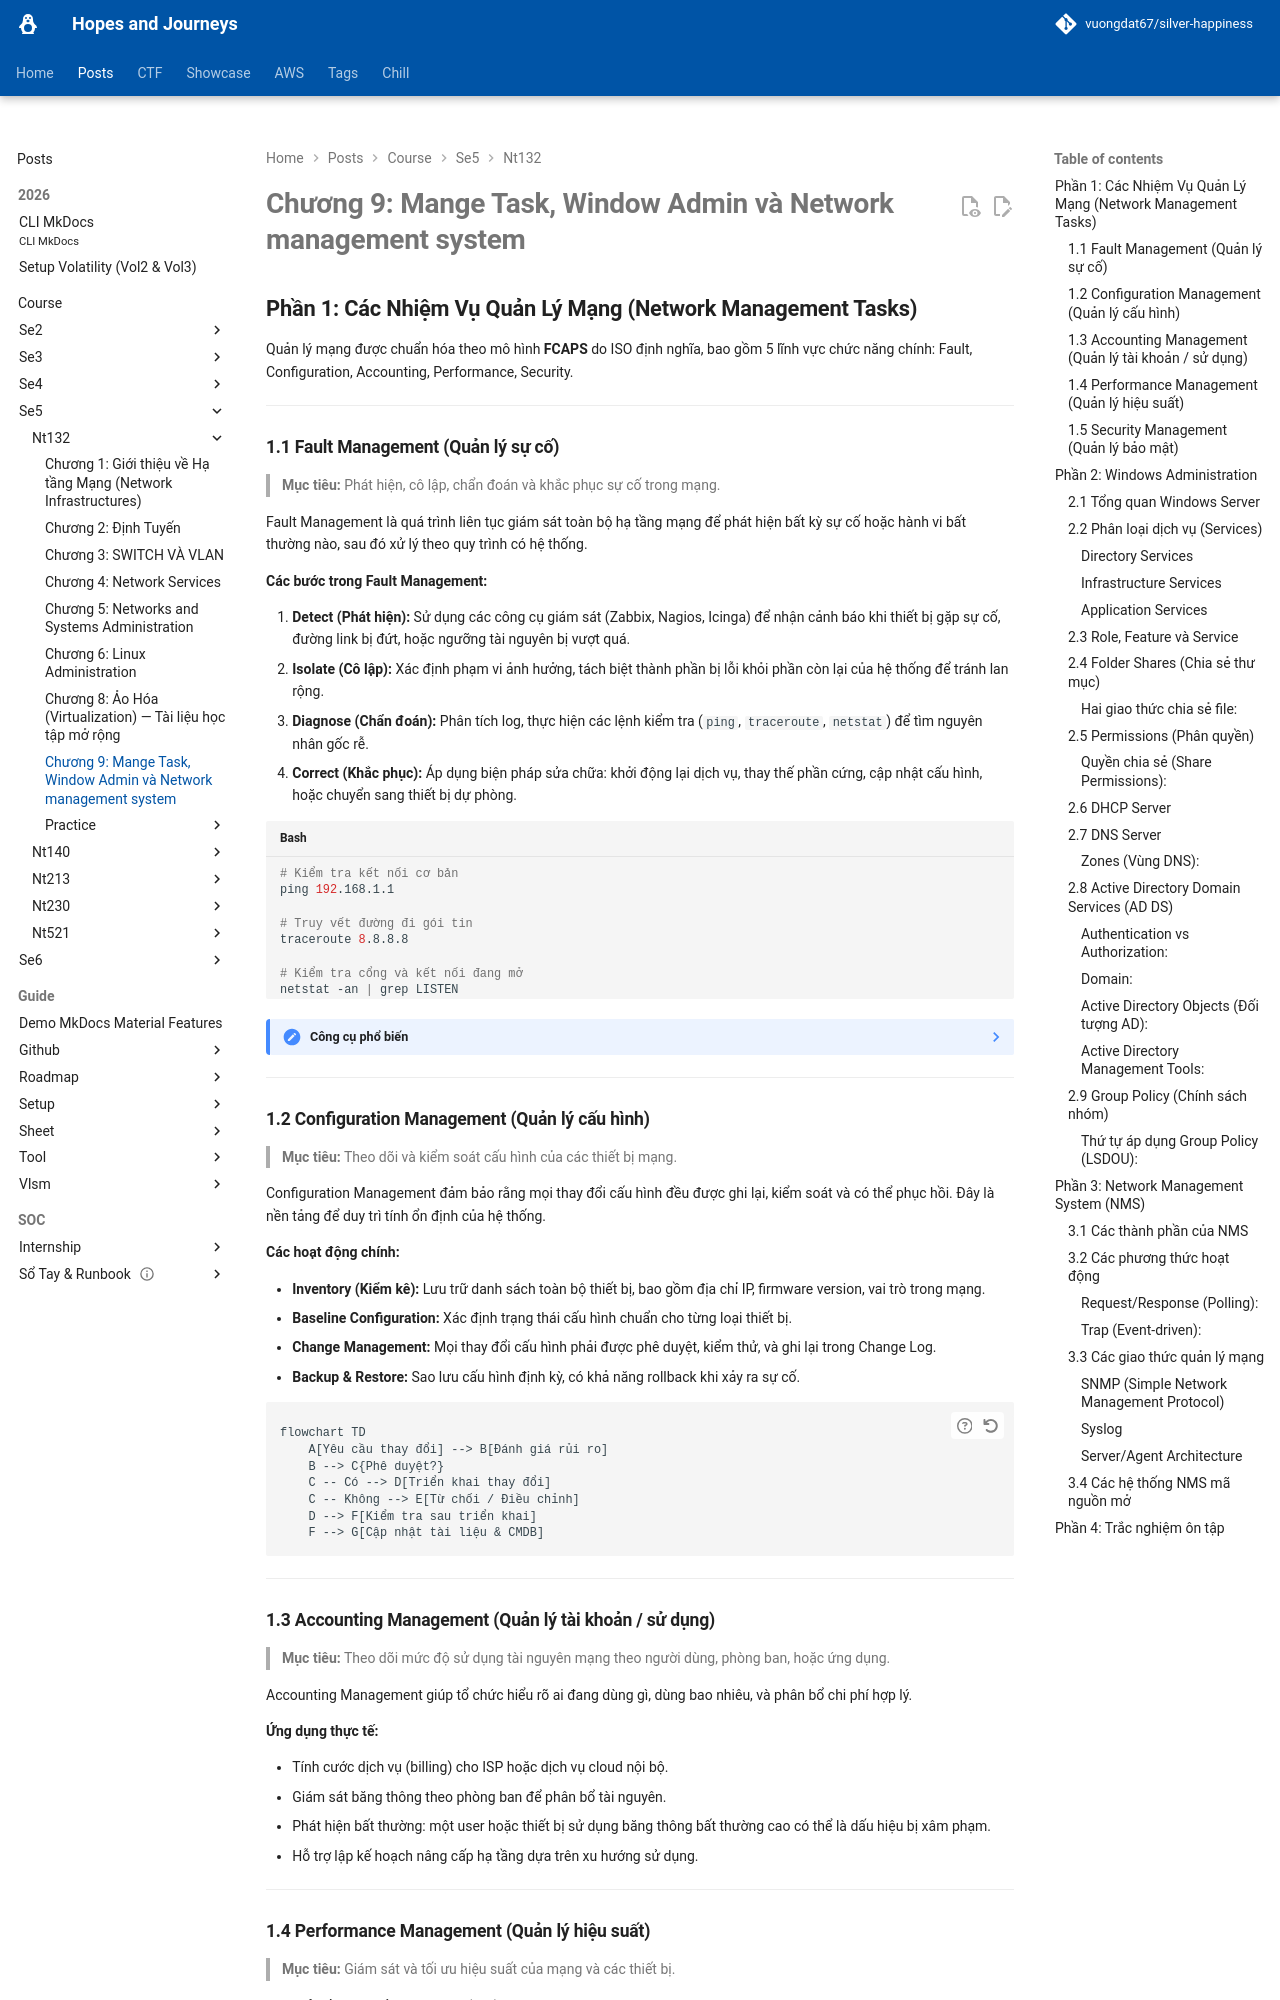

repository: vuongdat67/silver-happiness · page: posts/course/se5/nt132/L9/index.html · generator: mkdocs

# Chương 9: Mange Task, Window Admin và Network management system

## Phần 1: Các Nhiệm Vụ Quản Lý Mạng (Network Management Tasks)

Quản lý mạng được chuẩn hóa theo mô hình **FCAPS** do ISO định nghĩa, bao gồm 5 lĩnh vực chức năng chính: Fault, Configuration, Accounting, Performance, Security.

---

### 1.1 Fault Management (Quản lý sự cố)

> **Mục tiêu:** Phát hiện, cô lập, chẩn đoán và khắc phục sự cố trong mạng.

Fault Management là quá trình liên tục giám sát toàn bộ hạ tầng mạng để phát hiện bất kỳ sự cố hoặc hành vi bất thường nào, sau đó xử lý theo quy trình có hệ thống.

**Các bước trong Fault Management:**

1. **Detect (Phát hiện):** Sử dụng các công cụ giám sát (Zabbix, Nagios, Icinga) để nhận cảnh báo khi thiết bị gặp sự cố, đường link bị đứt, hoặc ngưỡng tài nguyên bị vượt quá.
2. **Isolate (Cô lập):** Xác định phạm vi ảnh hưởng, tách biệt thành phần bị lỗi khỏi phần còn lại của hệ thống để tránh lan rộng.
3. **Diagnose (Chẩn đoán):** Phân tích log, thực hiện các lệnh kiểm tra (`ping`, `traceroute`, `netstat`) để tìm nguyên nhân gốc rễ.
4. **Correct (Khắc phục):** Áp dụng biện pháp sửa chữa: khởi động lại dịch vụ, thay thế phần cứng, cập nhật cấu hình, hoặc chuyển sang thiết bị dự phòng.

```bash
# Kiểm tra kết nối cơ bản
ping 192.168.1.1

# Truy vết đường đi gói tin
traceroute 8.8.8.8

# Kiểm tra cổng và kết nối đang mở
netstat -an | grep LISTEN
```

??? note "Công cụ phổ biến"
    - **Zabbix:** Giám sát mạng và server, hỗ trợ SNMP, ICMP, agent-based
    - **Nagios:** Cảnh báo theo ngưỡng, plugin ecosystem phong phú
    - **Icinga:** Fork của Nagios với UI hiện đại hơn, hỗ trợ clustering

---

### 1.2 Configuration Management (Quản lý cấu hình)

> **Mục tiêu:** Theo dõi và kiểm soát cấu hình của các thiết bị mạng.

Configuration Management đảm bảo rằng mọi thay đổi cấu hình đều được ghi lại, kiểm soát và có thể phục hồi. Đây là nền tảng để duy trì tính ổn định của hệ thống.

**Các hoạt động chính:**

- **Inventory (Kiểm kê):** Lưu trữ danh sách toàn bộ thiết bị, bao gồm địa chỉ IP, firmware version, vai trò trong mạng.
- **Baseline Configuration:** Xác định trạng thái cấu hình chuẩn cho từng loại thiết bị.
- **Change Management:** Mọi thay đổi cấu hình phải được phê duyệt, kiểm thử, và ghi lại trong Change Log.
- **Backup & Restore:** Sao lưu cấu hình định kỳ, có khả năng rollback khi xảy ra sự cố.

```mermaid
flowchart TD
    A[Yêu cầu thay đổi] --> B[Đánh giá rủi ro]
    B --> C{Phê duyệt?}
    C -- Có --> D[Triển khai thay đổi]
    C -- Không --> E[Từ chối / Điều chỉnh]
    D --> F[Kiểm tra sau triển khai]
    F --> G[Cập nhật tài liệu & CMDB]
```

---

### 1.3 Accounting Management (Quản lý tài khoản / sử dụng)

> **Mục tiêu:** Theo dõi mức độ sử dụng tài nguyên mạng theo người dùng, phòng ban, hoặc ứng dụng.

Accounting Management giúp tổ chức hiểu rõ ai đang dùng gì, dùng bao nhiêu, và phân bổ chi phí hợp lý.

**Ứng dụng thực tế:**

- Tính cước dịch vụ (billing) cho ISP hoặc dịch vụ cloud nội bộ.
- Giám sát băng thông theo phòng ban để phân bổ tài nguyên.
- Phát hiện bất thường: một user hoặc thiết bị sử dụng băng thông bất thường cao có thể là dấu hiệu bị xâm phạm.
- Hỗ trợ lập kế hoạch nâng cấp hạ tầng dựa trên xu hướng sử dụng.

---
